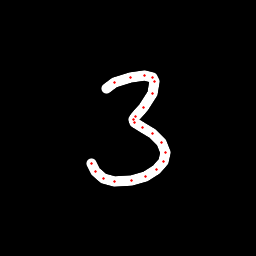

The table this chart was drawn from, first rows:
x, y, hover, eod
106.6, 88.55, 0.0, 0.0
114.4, 82.61, 0.0, 0.0
130.7, 77.5, 0.0, 0.0
144.4, 75.83, 0.0, 0.0
152.3, 77.79, 0.0, 0.0
154.4, 81.26, 0.0, 0.0
152.5, 93.28, 0.0, 0.0
143.3, 107.6, 0.0, 0.0
135.7, 116.3, 0.0, 0.0
133.2, 119.8, 0.0, 0.0
134.7, 122.5, 0.0, 0.0
142, 127.6, 0.0, 0.0
152.8, 133.7, 0.0, 0.0
161, 142.3, 0.0, 0.0
165.2, 152.1, 0.0, 0.0
163.8, 161.1, 0.0, 0.0
156.9, 169.9, 0.0, 0.0
145.2, 177, 0.0, 0.0
131.7, 180.7, 0.0, 0.0
114.9, 181.3, 0.0, 0.0
103.6, 178.8, 0.0, 0.0
95.67, 171.9, 0.0, 0.0
91.41, 163.5, 0.0, 1.0
